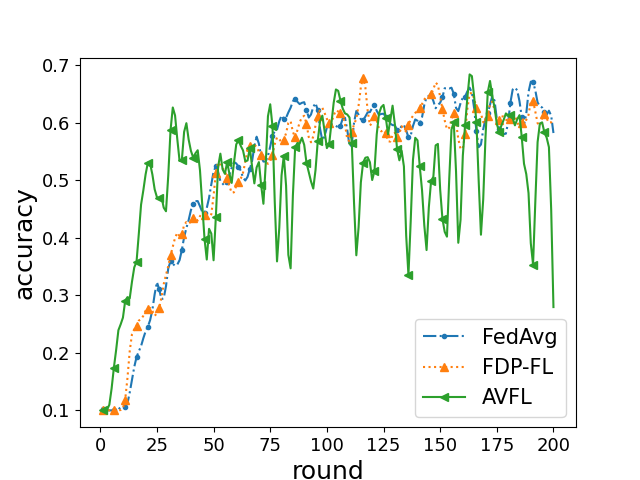

Data behind this chart, as committed beside it:
round, FedAvg, FDP-FL, AVFL
1, 0.1047, 0.1, 0.1
2, 0.1, 0.1, 0.1
3, 0.1, 0.1, 0.1
4, 0.1, 0.1, 0.1
5, 0.1, 0.1, 0.1123
6, 0.1, 0.1, 0.2236
7, 0.1, 0.1001, 0.1417
8, 0.1, 0.1001, 0.3068
9, 0.1047, 0.1001, 0.2333
10, 0.1148, 0.1014, 0.2245
11, 0.1, 0.1008, 0.3305
12, 0.1, 0.145, 0.3113
13, 0.1344, 0.2226, 0.2488
14, 0.1529, 0.2453, 0.321
15, 0.1764, 0.2432, 0.4173
16, 0.2006, 0.2314, 0.264
17, 0.2024, 0.2771, 0.4323
18, 0.2051, 0.2489, 0.4936
19, 0.2277, 0.253, 0.4509
20, 0.243, 0.298, 0.5215
21, 0.2414, 0.253, 0.5517
22, 0.2514, 0.2945, 0.5227
23, 0.2785, 0.2807, 0.537
24, 0.2752, 0.2402, 0.447
25, 0.3846, 0.2789, 0.4933
26, 0.2893, 0.2725, 0.4322
27, 0.2841, 0.2823, 0.5062
28, 0.2908, 0.3381, 0.4756
29, 0.2927, 0.3312, 0.341
30, 0.3741, 0.3427, 0.5394
31, 0.3686, 0.378, 0.5905
32, 0.3474, 0.3844, 0.6767
33, 0.3492, 0.3879, 0.6195
34, 0.3535, 0.4463, 0.5621
35, 0.3524, 0.3745, 0.539
36, 0.3735, 0.4009, 0.4462
37, 0.4099, 0.4336, 0.644
38, 0.4197, 0.4335, 0.6493
39, 0.4197, 0.4199, 0.5082
40, 0.4577, 0.4147, 0.5988
41, 0.4639, 0.4548, 0.488
42, 0.4564, 0.4315, 0.5633
43, 0.48, 0.4104, 0.5624
44, 0.4494, 0.4519, 0.5803
45, 0.4412, 0.4387, 0.3573
46, 0.4372, 0.4496, 0.553
47, 0.446, 0.4205, 0.1
48, 0.4691, 0.4511, 0.5715
49, 0.484, 0.4026, 0.5115
50, 0.535, 0.4777, 0.1
51, 0.5169, 0.5212, 0.5612
52, 0.5517, 0.5574, 0.5025
53, 0.4429, 0.5144, 0.6235
54, 0.5397, 0.5154, 0.4869
55, 0.4544, 0.5324, 0.448
56, 0.499, 0.4945, 0.6163
57, 0.5223, 0.4965, 0.5087
58, 0.5013, 0.4673, 0.4047
59, 0.5604, 0.4667, 0.5933
60, 0.5188, 0.503, 0.5345
... 140 more rows
